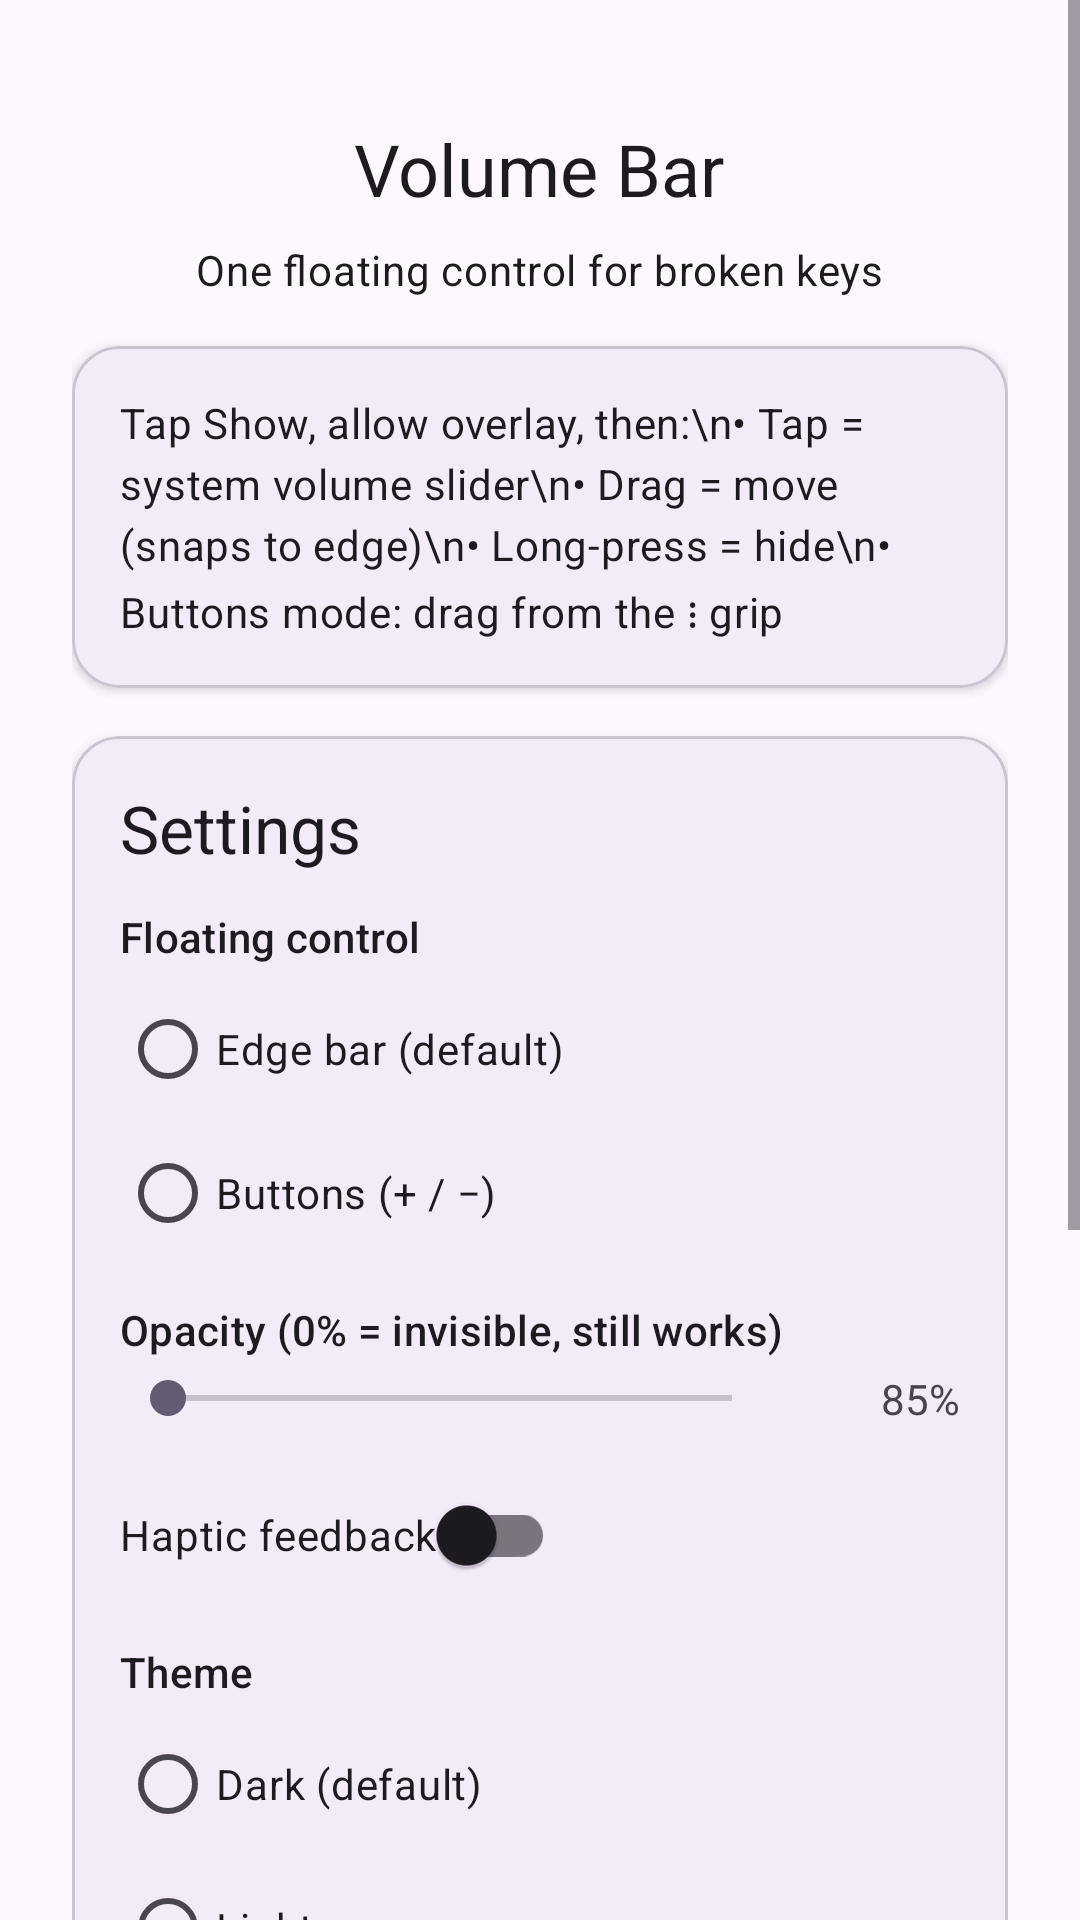

Produce the Android XML layout that renders to this screen, including the resource entries it uses.
<!-- AndroidManifest.xml: application theme Theme.VolumeButtons -->
<!-- res/layout/activity_main.xml -->
<?xml version="1.0" encoding="utf-8"?>
<ScrollView xmlns:android="http://schemas.android.com/apk/res/android"
    xmlns:app="http://schemas.android.com/apk/res-auto"
    android:layout_width="match_parent"
    android:layout_height="match_parent"
    android:fillViewport="true">

    <LinearLayout
        android:orientation="vertical"
        android:gravity="center_horizontal"
        android:padding="24dp"
        android:layout_width="match_parent"
        android:layout_height="wrap_content">

        <TextView
            android:layout_width="wrap_content"
            android:layout_height="wrap_content"
            android:text="Volume Bar"
            android:textAppearance="?attr/textAppearanceHeadlineSmall"
            android:layout_marginTop="16dp"
            android:layout_marginBottom="8dp" />

        <TextView
            android:layout_width="wrap_content"
            android:layout_height="wrap_content"
            android:text="One floating control for broken keys"
            android:textAppearance="?attr/textAppearanceBodyMedium"
            android:layout_marginBottom="16dp" />

        <com.google.android.material.card.MaterialCardView
            android:layout_width="match_parent"
            android:layout_height="wrap_content"
            android:layout_marginBottom="16dp"
            app:cardCornerRadius="16dp"
            app:cardElevation="2dp">

            <TextView
                android:layout_width="wrap_content"
                android:layout_height="wrap_content"
                android:padding="16dp"
                android:text="Tap Show, allow overlay, then:\n• Tap = system volume slider\n• Drag = move (snaps to edge)\n• Long-press = hide\n• Buttons mode: drag from the ⋮ grip"
                android:textAppearance="?attr/textAppearanceBodyMedium"
                android:lineSpacingExtra="4dp" />

        </com.google.android.material.card.MaterialCardView>

        <com.google.android.material.card.MaterialCardView
            android:layout_width="match_parent"
            android:layout_height="wrap_content"
            android:layout_marginBottom="16dp"
            app:cardCornerRadius="16dp"
            app:cardElevation="2dp">

            <LinearLayout
                android:orientation="vertical"
                android:padding="16dp"
                android:layout_width="match_parent"
                android:layout_height="wrap_content">

                <TextView
                    android:layout_width="wrap_content"
                    android:layout_height="wrap_content"
                    android:text="Settings"
                    android:textAppearance="?attr/textAppearanceTitleLarge"
                    android:layout_marginBottom="12dp" />

                <TextView
                    android:layout_width="wrap_content"
                    android:layout_height="wrap_content"
                    android:text="Floating control"
                    android:textAppearance="?attr/textAppearanceTitleSmall"
                    android:layout_marginBottom="4dp" />

                <RadioGroup
                    android:id="@+id/modeGroup"
                    android:orientation="vertical"
                    android:layout_width="match_parent"
                    android:layout_height="wrap_content"
                    android:layout_marginBottom="12dp">

                    <RadioButton
                        android:id="@+id/modeBar"
                        android:layout_width="wrap_content"
                        android:layout_height="wrap_content"
                        android:text="Edge bar (default)" />

                    <RadioButton
                        android:id="@+id/modeButtons"
                        android:layout_width="wrap_content"
                        android:layout_height="wrap_content"
                        android:text="Buttons (+ / −)" />

                </RadioGroup>

                <TextView
                    android:layout_width="wrap_content"
                    android:layout_height="wrap_content"
                    android:text="Opacity (0% = invisible, still works)"
                    android:textAppearance="?attr/textAppearanceTitleSmall"
                    android:layout_marginBottom="4dp" />

                <LinearLayout
                    android:orientation="horizontal"
                    android:gravity="center_vertical"
                    android:layout_width="match_parent"
                    android:layout_height="wrap_content"
                    android:layout_marginBottom="12dp">

                    <SeekBar
                        android:id="@+id/opacitySeek"
                        android:layout_width="0dp"
                        android:layout_weight="1"
                        android:layout_height="wrap_content" />

                    <TextView
                        android:id="@+id/opacityValue"
                        android:layout_width="wrap_content"
                        android:layout_height="wrap_content"
                        android:minWidth="48dp"
                        android:gravity="end"
                        android:text="85%"
                        android:layout_marginStart="12dp" />

                </LinearLayout>

                <com.google.android.material.switchmaterial.SwitchMaterial
                    android:id="@+id/hapticsSwitch"
                    android:layout_width="wrap_content"
                    android:layout_height="wrap_content"
                    android:text="Haptic feedback"
                    android:layout_marginBottom="12dp" />

                <TextView
                    android:layout_width="wrap_content"
                    android:layout_height="wrap_content"
                    android:text="Theme"
                    android:textAppearance="?attr/textAppearanceTitleSmall"
                    android:layout_marginBottom="4dp" />

                <RadioGroup
                    android:id="@+id/themeGroup"
                    android:orientation="vertical"
                    android:layout_width="match_parent"
                    android:layout_height="wrap_content">

                    <RadioButton
                        android:id="@+id/themeDark"
                        android:layout_width="wrap_content"
                        android:layout_height="wrap_content"
                        android:text="Dark (default)" />

                    <RadioButton
                        android:id="@+id/themeLight"
                        android:layout_width="wrap_content"
                        android:layout_height="wrap_content"
                        android:text="Light" />

                    <RadioButton
                        android:id="@+id/themeSystem"
                        android:layout_width="wrap_content"
                        android:layout_height="wrap_content"
                        android:text="Follow system" />

                </RadioGroup>
            </LinearLayout>
        </com.google.android.material.card.MaterialCardView>

        <com.google.android.material.button.MaterialButton
            android:id="@+id/btnStart"
            android:layout_width="match_parent"
            android:layout_height="wrap_content"
            android:layout_marginBottom="12dp"
            android:text="Show"
            app:cornerRadius="12dp" />

        <com.google.android.material.button.MaterialButton
            android:id="@+id/btnStop"
            android:layout_width="match_parent"
            android:layout_height="wrap_content"
            android:layout_marginBottom="12dp"
            android:text="Hide"
            style="@style/Widget.Material3.Button.OutlinedButton"
            app:cornerRadius="12dp" />

        <com.google.android.material.button.MaterialButton
            android:id="@+id/btnChangelog"
            android:layout_width="match_parent"
            android:layout_height="wrap_content"
            android:layout_marginBottom="12dp"
            android:text="Changelog"
            style="@style/Widget.Material3.Button.OutlinedButton"
            app:cornerRadius="12dp" />

        <com.google.android.material.button.MaterialButton
            android:id="@+id/btnUpdate"
            android:layout_width="match_parent"
            android:layout_height="wrap_content"
            android:text="Check for updates"
            style="@style/Widget.Material3.Button.TextButton" />

    </LinearLayout>
</ScrollView>
<!-- resources referenced by this layout -->
<resources>
  <style name="Theme.VolumeButtons" parent="Theme.Material3.DayNight.NoActionBar">
          <item name="colorPrimary">#6750A4</item>
          <item name="colorOnPrimary">#FFFFFF</item>
          <item name="colorPrimaryContainer">#EADDFF</item>
          <item name="colorSecondary">#625B71</item>
          <item name="android:statusBarColor">?attr/colorSurface</item>
      </style>
</resources>
